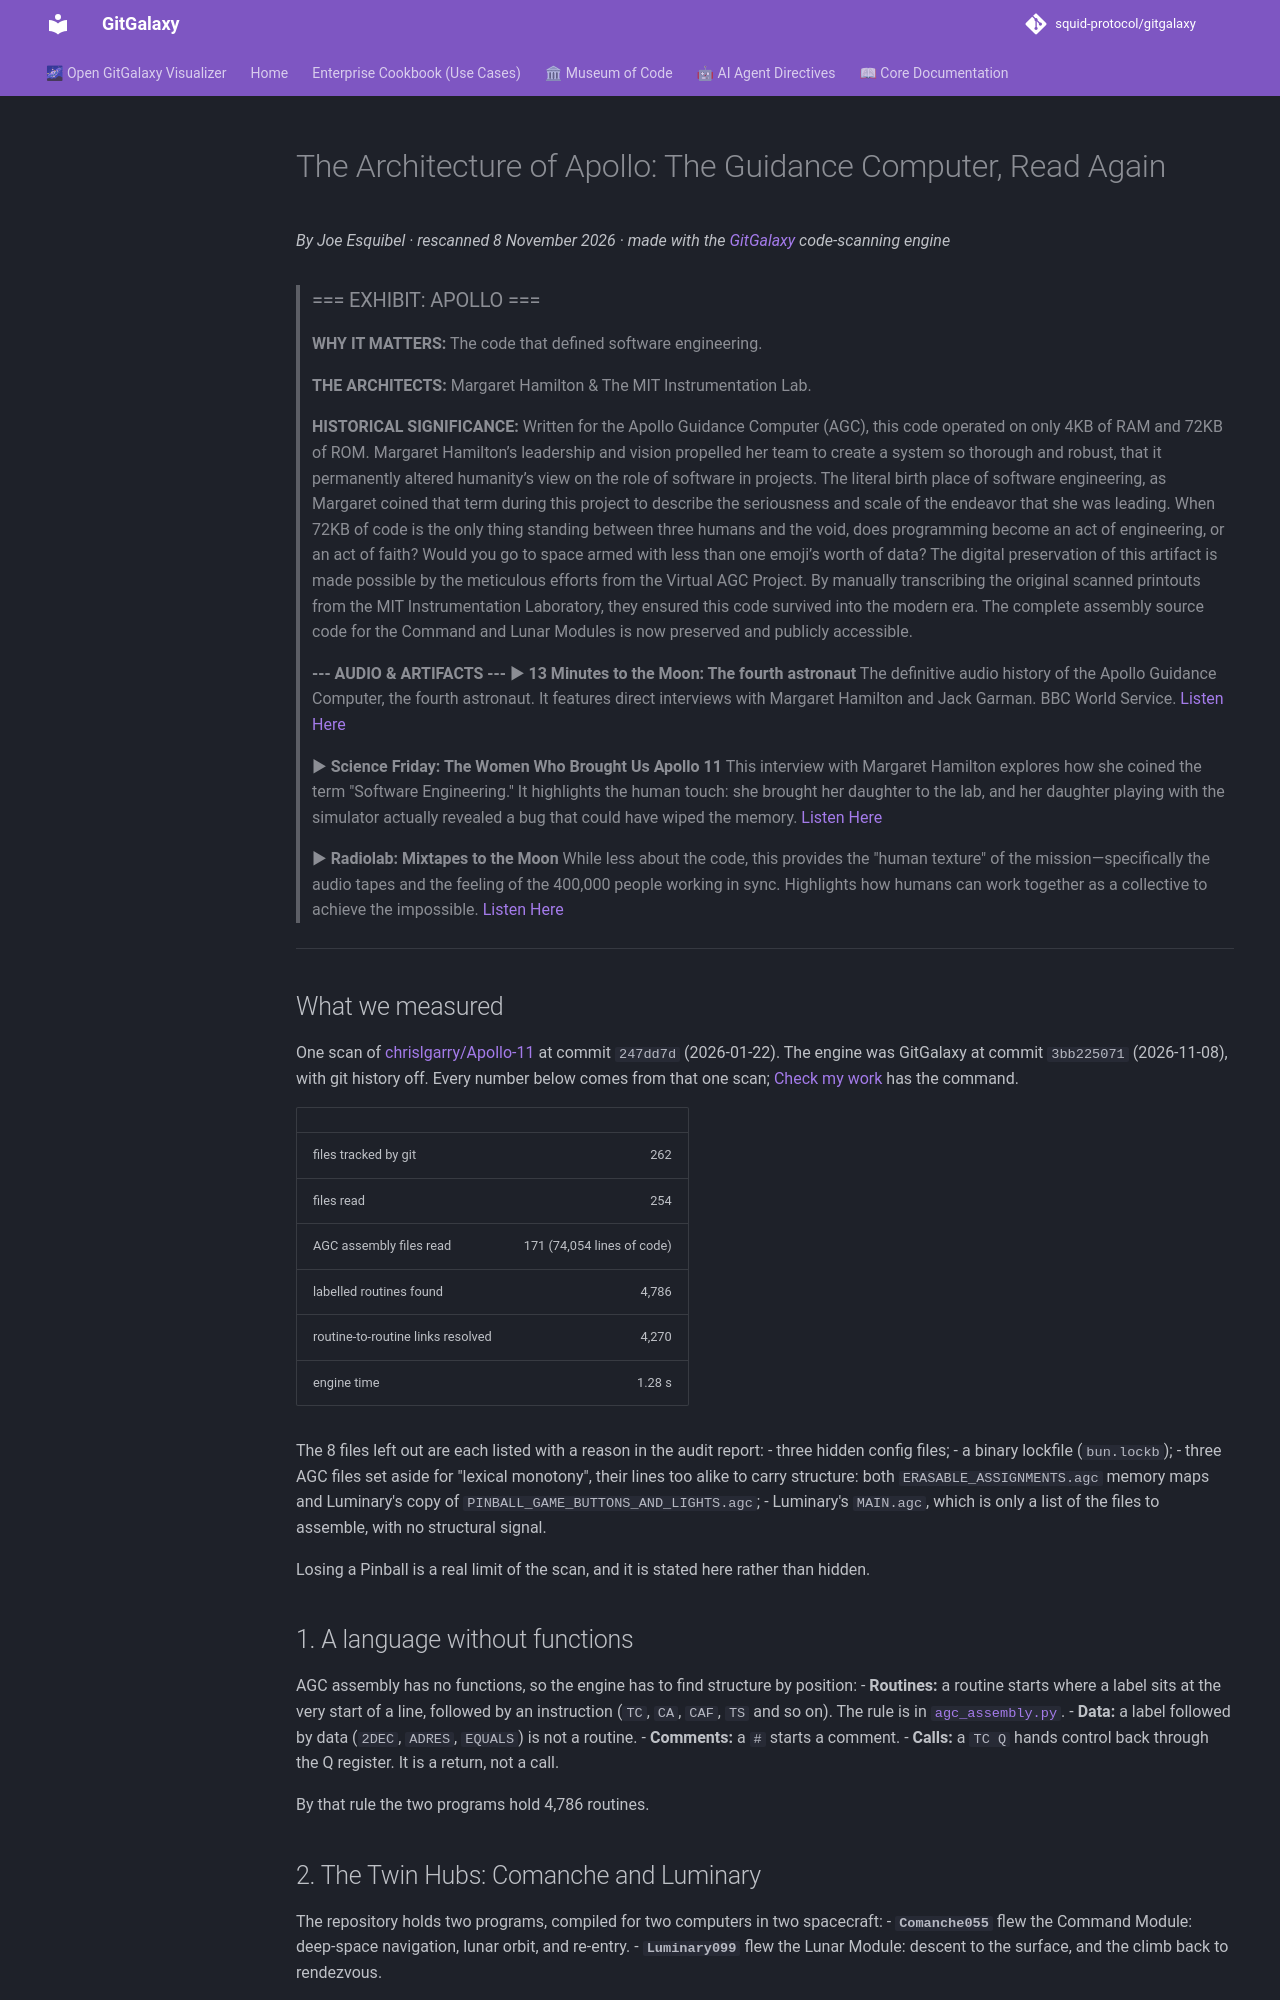

repository: squid-protocol/gitgalaxy · page: museum-of-code/teardown-of-apollo-11/index.html · generator: mkdocs

---
description: "Apollo 11's guidance computer source, read by the current GitGalaxy engine: 171 AGC assembly files, two spacecraft, 4,786 labelled routines. A dated, reproducible teardown by Joe Esquibel."
---
# The Architecture of Apollo: The Guidance Computer, Read Again

*By Joe Esquibel · rescanned 8 November 2026 · made with the [GitGalaxy](https://github.com/squid-protocol/gitgalaxy) code-scanning engine*

> ### === EXHIBIT: APOLLO ===
> 
> **WHY IT MATTERS:**
> The code that defined software engineering.
> 
> **THE ARCHITECTS:**
> Margaret Hamilton & The MIT Instrumentation Lab.
> 
> **HISTORICAL SIGNIFICANCE:**
> Written for the Apollo Guidance Computer (AGC), this code operated on only 4KB of RAM and 72KB of ROM. Margaret Hamilton’s leadership and vision propelled her team to create a system so thorough and robust, that it permanently altered humanity’s view on the role of software in projects. The literal birth place of software engineering, as Margaret coined that term during this project to describe the seriousness and scale of the endeavor that she was leading. When 72KB of code is the only thing standing between three humans and the void, does programming become an act of engineering, or an act of faith? Would you go to space armed with less than one emoji’s worth of data? The digital preservation of this artifact is made possible by the meticulous efforts from the Virtual AGC Project. By manually transcribing the original scanned printouts from the MIT Instrumentation Laboratory, they ensured this code survived into the modern era. The complete assembly source code for the Command and Lunar Modules is now preserved and publicly accessible.
> 
> **--- AUDIO & ARTIFACTS ---**
> ▶ **13 Minutes to the Moon: The fourth astronaut**
> The definitive audio history of the Apollo Guidance Computer, the fourth astronaut. It features direct interviews with Margaret Hamilton and Jack Garman. BBC World Service.
> [Listen Here](https://www.bbc.com/audio/play/w3csz4dn)
> 
> ▶ **Science Friday: The Women Who Brought Us Apollo 11**
> This interview with Margaret Hamilton explores how she coined the term "Software Engineering." It highlights the human touch: she brought her daughter to the lab, and her daughter playing with the simulator actually revealed a bug that could have wiped the memory.
> [Listen Here](https://www.sciencefriday.com/segments/the-women-who-brought-us-apollo-11/)
> 
> ▶ **Radiolab: Mixtapes to the Moon**
> While less about the code, this provides the "human texture" of the mission—specifically the audio tapes and the feeling of the 400,000 people working in sync. Highlights how humans can work together as a collective to achieve the impossible.
> [Listen Here](https://radiolab.org/podcast/mixtapes-to-the-moon)

---

## What we measured

One scan of [chrislgarry/Apollo-11](https://github.com/chrislgarry/Apollo-11) at commit `247dd7d` (2026-01-22). The
engine was GitGalaxy at commit `3bb225071` (2026-11-08), with git history off. Every number below comes from that one
scan; [Check my work](#check-my-work) has the command.

| | |
|---|---:|
| files tracked by git | 262 |
| files read | 254 |
| AGC assembly files read | 171 (74,054 lines of code) |
| labelled routines found | 4,786 |
| routine-to-routine links resolved | 4,270 |
| engine time | 1.28 s |

The 8 files left out are each listed with a reason in the audit report:
- three hidden config files;
- a binary lockfile (`bun.lockb`);
- three AGC files set aside for "lexical monotony", their lines too alike to carry structure: both
  `ERASABLE_ASSIGNMENTS.agc` memory maps and Luminary's copy of `PINBALL_GAME_BUTTONS_AND_LIGHTS.agc`;
- Luminary's `MAIN.agc`, which is only a list of the files to assemble, with no structural signal.

Losing a Pinball is a real limit of the scan, and it is stated here rather than hidden.

## 1. A language without functions

AGC assembly has no functions, so the engine has to find structure by position:
- **Routines:** a routine starts where a label sits at the very start of a line, followed by an instruction (`TC`,
  `CA`, `CAF`, `TS` and so on). The rule is in
  [`agc_assembly.py`](../../../gitgalaxy/standards/language_standards/languages/agc_assembly.py).
- **Data:** a label followed by data (`2DEC`, `ADRES`, `EQUALS`) is not a routine.
- **Comments:** a `#` starts a comment.
- **Calls:** a `TC Q` hands control back through the Q register. It is a return, not a call.

By that rule the two programs hold 4,786 routines.
